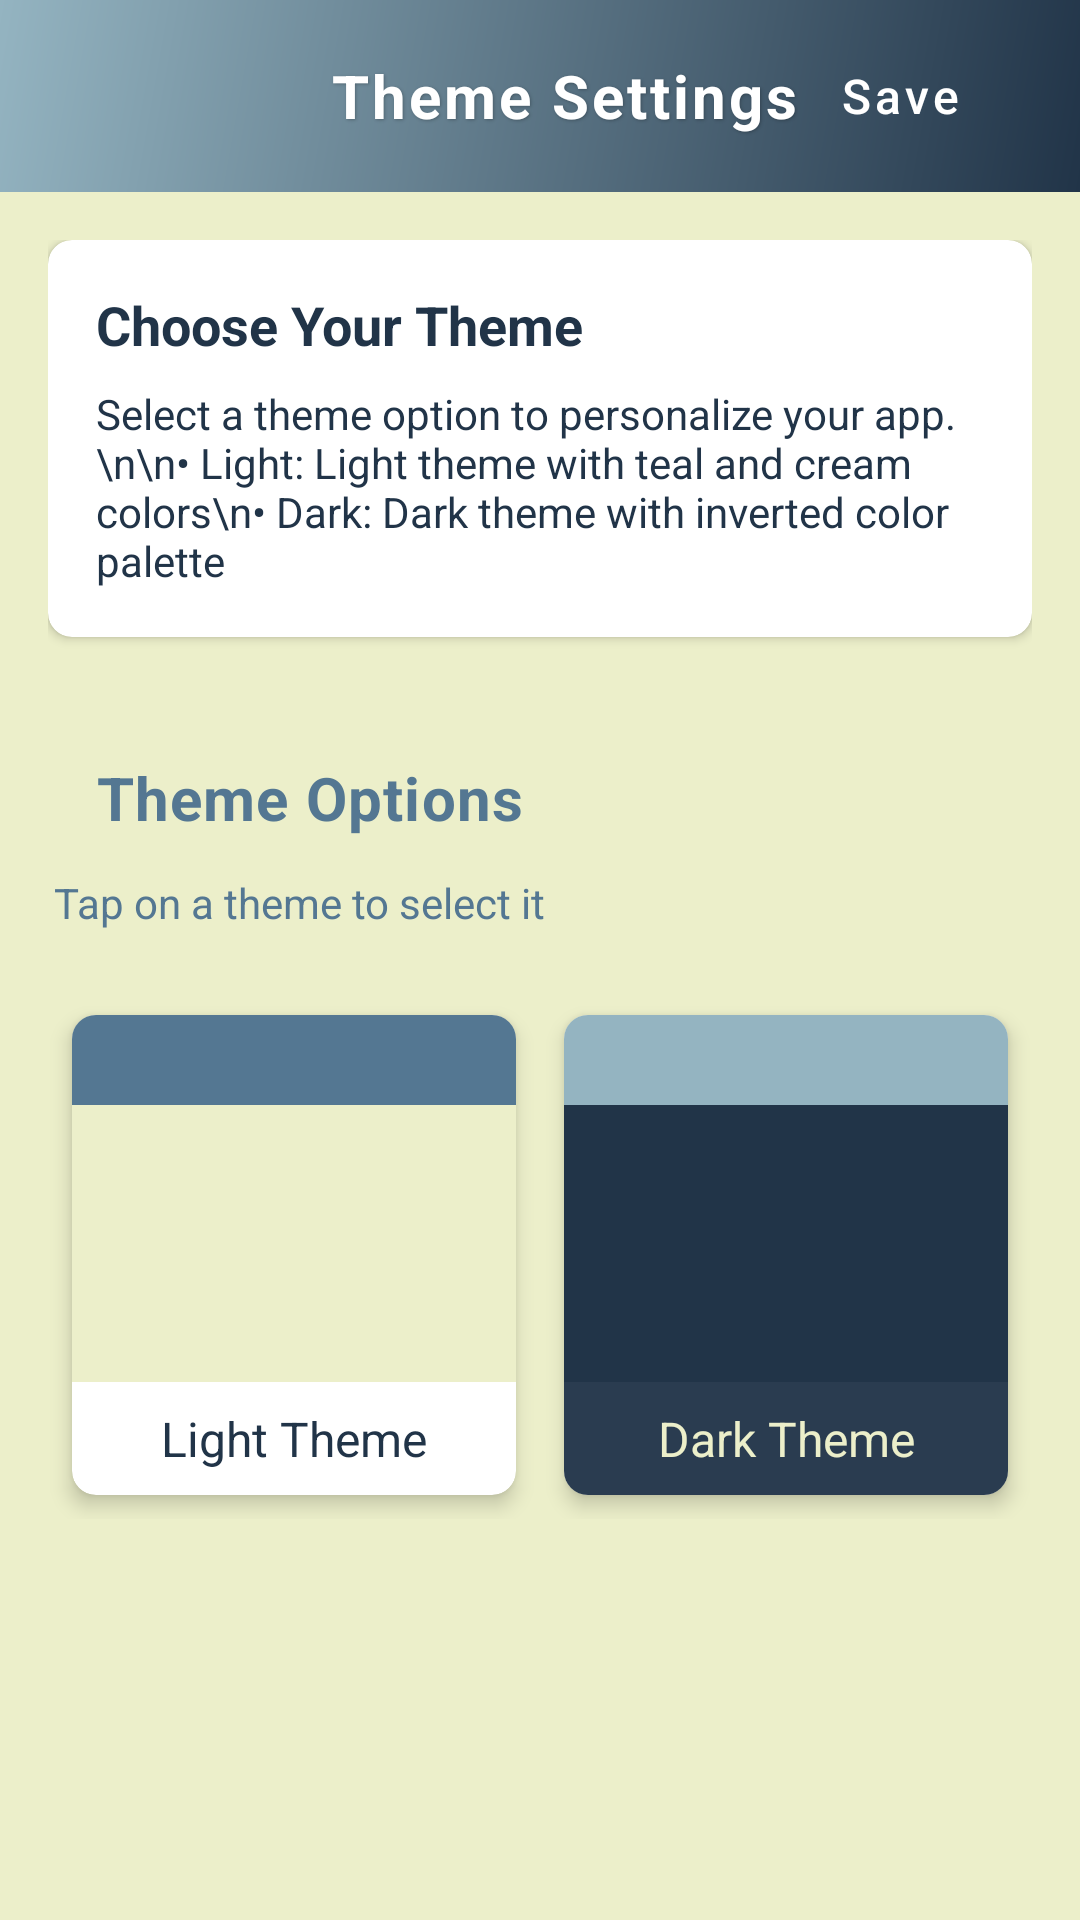

This screen was rendered from an Android layout file. Write that file and the resources it references.
<!-- AndroidManifest.xml: application theme Theme.AnimeRecs -->
<!-- res/layout/fragment_theme.xml -->
<?xml version="1.0" encoding="utf-8"?>
<LinearLayout xmlns:android="http://schemas.android.com/apk/res/android"
    xmlns:app="http://schemas.android.com/apk/res-auto"
    android:layout_width="match_parent"
    android:layout_height="match_parent"
    android:orientation="vertical"
    android:background="@color/background">

    
    <androidx.appcompat.widget.Toolbar
        android:id="@+id/toolbar"
        style="@style/UnifiedHeaderToolbar">

        <RelativeLayout
            android:layout_width="match_parent"
            android:layout_height="match_parent">

            <ImageView
                android:id="@+id/backButton"
                android:layout_width="32dp"
                android:layout_height="32dp"
                android:layout_centerVertical="true"
                android:background="?attr/selectableItemBackgroundBorderless"
                android:src="@drawable/ic_arrow_back"
                app:tint="@color/white" />

            <TextView
                style="@style/HeaderTitle"
                android:text="Theme Settings" />
    
            <Button
                android:id="@+id/saveButton"
                style="@style/TextButton"
                android:layout_width="wrap_content"
                android:layout_height="wrap_content"
                android:layout_alignParentEnd="true"
                android:layout_centerVertical="true"
                android:text="Save"
                android:textColor="@color/white" />
        </RelativeLayout>
    </androidx.appcompat.widget.Toolbar>

    <ScrollView
        android:layout_width="match_parent"
        android:layout_height="match_parent">

        <LinearLayout
            android:layout_width="match_parent"
            android:layout_height="wrap_content"
            android:orientation="vertical"
            android:padding="16dp">

            
            <androidx.cardview.widget.CardView
                android:layout_width="match_parent"
                android:layout_height="wrap_content"
                android:layout_marginBottom="16dp"
                app:cardCornerRadius="8dp"
                app:cardElevation="2dp">

                <LinearLayout
                    android:layout_width="match_parent"
                    android:layout_height="wrap_content"
                    android:orientation="vertical"
                    android:padding="16dp">

                    <TextView
                        android:layout_width="match_parent"
                        android:layout_height="wrap_content"
                        android:text="Choose Your Theme"
                        android:textColor="@color/primary_dark"
                        android:textSize="18sp"
                        android:textStyle="bold" />

                    <TextView
                        android:layout_width="match_parent"
                        android:layout_height="wrap_content"
                        android:layout_marginTop="8dp"
                        android:text="Select a theme option to personalize your app.\n\n• Light: Light theme with teal and cream colors\n• Dark: Dark theme with inverted color palette"
                        android:textColor="@color/text_primary"
                        android:textSize="14sp" />
                </LinearLayout>
            </androidx.cardview.widget.CardView>

            
            <TextView
                style="@style/SectionTitle"
                android:text="Theme Options" />

            <TextView
                android:id="@+id/colorSchemeExplanation"
                android:layout_width="match_parent"
                android:layout_height="wrap_content"
                android:text="Tap on a theme to select it"
                android:textSize="14sp"
                android:textColor="@color/text_secondary"
                android:layout_marginTop="4dp"
                android:layout_marginBottom="12dp"
                android:layout_marginStart="2dp" />

            
            <LinearLayout
                android:layout_width="match_parent"
                android:layout_height="wrap_content"
                android:orientation="horizontal"
                android:paddingTop="8dp"
                android:paddingBottom="16dp">

                
                <androidx.cardview.widget.CardView
                    android:id="@+id/lightTheme"
                    android:layout_width="0dp"
                    android:layout_height="160dp"
                    android:layout_weight="1"
                    android:layout_margin="8dp"
                    app:cardCornerRadius="8dp"
                    app:cardElevation="4dp"
                    android:foreground="?attr/selectableItemBackground">

                    <LinearLayout
                        android:layout_width="match_parent"
                        android:layout_height="match_parent"
                        android:orientation="vertical">

                        <View
                            android:layout_width="match_parent"
                            android:layout_height="30dp"
                            android:background="@color/light_primary" />

                        <View
                            android:layout_width="match_parent"
                            android:layout_height="0dp"
                            android:layout_weight="1"
                            android:background="@color/light_background" />

                        <TextView
                            android:layout_width="match_parent"
                            android:layout_height="wrap_content"
                            android:text="Light Theme"
                            android:textAlignment="center"
                            android:padding="8dp"
                            android:textSize="16sp"
                            android:textColor="@color/light_text_primary" />
                    </LinearLayout>
                </androidx.cardview.widget.CardView>

                
                <androidx.cardview.widget.CardView
                    android:id="@+id/darkTheme"
                    android:layout_width="0dp"
                    android:layout_height="160dp"
                    android:layout_weight="1"
                    android:layout_margin="8dp"
                    app:cardCornerRadius="8dp"
                    app:cardElevation="4dp"
                    android:foreground="?attr/selectableItemBackground">

                    <LinearLayout
                        android:layout_width="match_parent"
                        android:layout_height="match_parent"
                        android:orientation="vertical">

                        <View
                            android:layout_width="match_parent"
                            android:layout_height="30dp"
                            android:background="@color/dark_primary" />

                        <View
                            android:layout_width="match_parent"
                            android:layout_height="0dp"
                            android:layout_weight="1"
                            android:background="@color/dark_background" />

                        <TextView
                            android:layout_width="match_parent"
                            android:layout_height="wrap_content"
                            android:text="Dark Theme"
                            android:textAlignment="center"
                            android:padding="8dp"
                            android:textSize="16sp"
                            android:textColor="@color/dark_text_primary" 
                            android:background="@color/dark_surface"/>
                    </LinearLayout>
                </androidx.cardview.widget.CardView>
            </LinearLayout>
        </LinearLayout>
    </ScrollView>
</LinearLayout>
<!-- resources referenced by this layout -->
<resources>
  <color name="background">@color/light_background</color>
  <color name="dark_background">#213448</color>
  <color name="dark_primary">#94B4C1</color>
  <color name="dark_surface">#2A3C50</color>
  <color name="dark_text_primary">#ECEFCA</color>
  <color name="light_background">#ECEFCA</color>
  <color name="light_primary">#547792</color>
  <color name="light_text_primary">#213448</color>
  <color name="primary_dark">@color/light_primary_dark</color>
  <color name="text_primary">@color/light_text_primary</color>
  <color name="text_secondary">@color/light_text_secondary</color>
  <color name="white">#FFFFFFFF</color>
  <style name="UnifiedHeaderToolbar">
          <item name="android:layout_width">match_parent</item>
          <item name="android:layout_height">?attr/actionBarSize</item>
          <item name="android:background">@drawable/header_background</item>
          <item name="android:elevation">4dp</item>
      </style>
  <style name="Theme.AnimeRecs" parent="Base.Theme.AnimeRecs" />
  <color name="light_primary_dark">#213448</color>
  <color name="light_text_secondary">#547792</color>
  <color name="primary">@color/light_primary</color>
  <color name="ripple_light">#1F000000</color>
  <!-- drawable header_background (drawable) -->
  <?xml version="1.0" encoding="utf-8"?>
  <shape xmlns:android="http://schemas.android.com/apk/res/android"
      android:shape="rectangle">
      <gradient
          android:angle="135"
          android:endColor="@color/primary_light"
          android:startColor="@color/primary_dark"
          android:type="linear" />
  </shape>
  <color name="primary_light">@color/light_primary_light</color>
  <color name="accent">@color/light_accent</color>
  <color name="secondary">@color/light_accent</color>
  <color name="error">#F44336</color>
  <color name="card_background">@color/light_card_background</color>
  <style name="ModernBottomNavigationView" parent="Widget.Material3.BottomNavigationView">
          <item name="android:background">@drawable/nav_bar_background</item>
          <item name="itemIconTint">@color/nav_item_color</item>
          <item name="itemTextColor">@color/nav_item_color</item>
          <item name="itemRippleColor">@color/nav_bar_ripple</item>
          <item name="itemActiveIndicatorStyle">@style/BottomNavActiveIndicator</item>
          <item name="elevation">8dp</item>
          <item name="labelVisibilityMode">labeled</item>
      </style>
  <color name="surface">@color/light_surface</color>
  <color name="light_primary_light">#94B4C1</color>
  <color name="light_accent">#547792</color>
  <color name="light_card_background">#FFFFFF</color>
  <!-- drawable nav_bar_background (drawable) -->
  <?xml version="1.0" encoding="utf-8"?>
  <shape xmlns:android="http://schemas.android.com/apk/res/android">
      <solid android:color="@color/nav_bar_background" />
      <corners
          android:topLeftRadius="16dp"
          android:topRightRadius="16dp" />
  </shape>
  <color name="nav_bar_ripple">@color/ripple_light</color>
  <style name="BottomNavActiveIndicator" parent="Widget.Material3.BottomNavigationView.ActiveIndicator">
          <item name="android:color">@color/nav_bar_indicator</item>
          <item name="android:width">64dp</item>
          <item name="android:height">32dp</item>
          <item name="marginHorizontal">8dp</item>
          <item name="shapeAppearance">@style/BottomNavIndicatorShape</item>
      </style>
  <color name="light_surface">#FFFFFF</color>
  <color name="nav_bar_background">@color/surface</color>
  <color name="nav_bar_indicator">@color/accent</color>
  <style name="BottomNavIndicatorShape">
          <item name="cornerSize">50%</item>
          <item name="cornerFamily">rounded</item>
      </style>
</resources>
